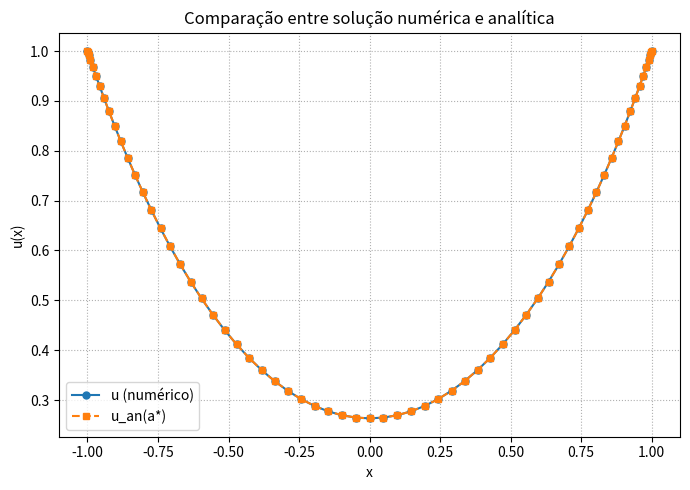
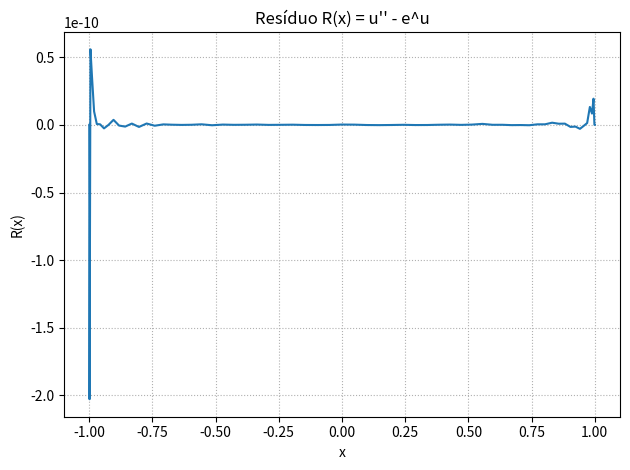
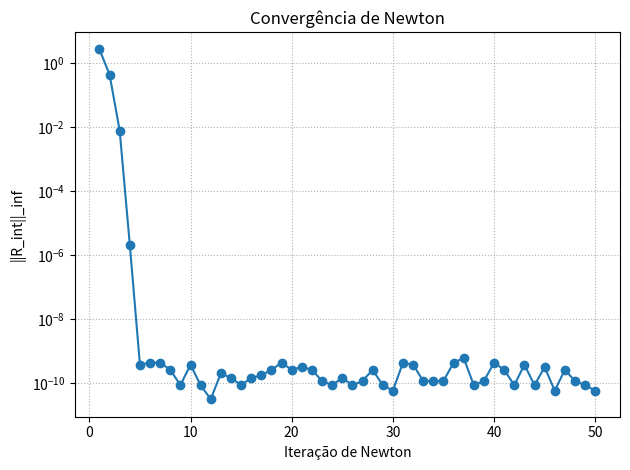

Python code for these plots, in order:
import numpy as np
import matplotlib.pyplot as plt
from numpy.linalg import solve, norm
import pandas as pd

# ============================================================
# Funções utilitárias: Matrizes de diferenciação de Chebyshev
# ============================================================

def cheb_D_matrices(N):
    """Retorna nós de Chebyshev e matrizes de diferenciação D e D2."""
    k = np.arange(0, N+1)
    x = np.cos(np.pi * k / N)[::-1]  # nós em ordem crescente
    X = np.tile(x, (N+1,1))
    dX = X - X.T
    c = np.ones(N+1)
    c[0] = 2; c[-1] = 2
    c = c * ((-1)**np.arange(N+1))
    C = np.tile(c, (N+1,1))
    D = (C.T / C) / (dX + np.eye(N+1))
    D = D - np.diag(np.sum(D, axis=1))
    D2 = D @ D
    return x, D, D2

# ============================================================
# Solver de Newton para u'' = e^u, u(±1)=1
# ============================================================

def newton_solve_bvp(N=64, tol=1e-12, maxit=30):
    x, D, D2 = cheb_D_matrices(N)
    idx_all = np.arange(N+1)
    idx_int = idx_all[1:-1]
    u = np.ones(N+1)
    u[0] = 1.0; u[-1] = 1.0
    hist = []
    for it in range(1, maxit+1):
        R = D2 @ u - np.exp(u)
        R[0] = 0.0; R[-1] = 0.0
        r = R[idx_int]
        resn = norm(r, ord=np.inf)
        hist.append(resn)
        if resn < tol:
            break
        J = D2[np.ix_(idx_int, idx_int)] - np.diag(np.exp(u[idx_int]))
        du_int = solve(J, -r)
        u[idx_int] += du_int
    R = D2 @ u - np.exp(u)
    R[0] = 0.0; R[-1] = 0.0
    return x, u, R, np.array(hist), D2

# ============================================================
# Execução principal
# ============================================================

x, u, R, hist, D2 = newton_solve_bvp(N=64, tol=1e-12, maxit=50)

# ============================================================
# Solução analítica aproximada: u = log(a^2/(1+cos(a x)))
# ============================================================

def f_a(a): return a*a - np.e*(1.0 + np.cos(a))
def df_a(a): return 2*a + np.e*np.sin(a)

def find_a_newton(a0=2.0, tol=1e-14, maxit=100):
    a = a0
    for _ in range(maxit):
        fa = f_a(a)
        dfa = df_a(a)
        if dfa == 0: break
        step = fa / dfa
        a -= step
        if abs(step) < tol:
            break
    return a

a_star = find_a_newton(2.0)

def u_analytic(x, a):
    return np.log(a*a / (1.0 + np.cos(a*x)))

u_an = u_analytic(x, a_star)

# Erros
mask_int = (x > -1+1e-14) & (x < 1-1e-14)
err = u - u_an
err_inf = np.max(np.abs(err[mask_int]))
err_L2 = np.sqrt(np.trapz(err[mask_int]**2, x[mask_int]))

# ============================================================
# Gráficos
# ============================================================

plt.figure(figsize=(7,5))
plt.plot(x, u, 'o-', label="u (numérico)", markersize=5)
plt.plot(x, u_an, 's--', label="u_an(a*)", markersize=5)
plt.xlabel("x"); plt.ylabel("u(x)")
plt.title("Comparação entre solução numérica e analítica")
plt.legend(); plt.grid(True, linestyle=":")
plt.tight_layout()
plt.savefig("u_solution_highlighted.png", dpi=200)
plt.show()

plt.figure()
plt.plot(x, R)
plt.xlabel("x"); plt.ylabel("R(x)")
plt.title("Resíduo R(x) = u'' - e^u")
plt.grid(True, linestyle=":")
plt.tight_layout()
plt.savefig("residual.png", dpi=160)
plt.show()

plt.figure()
plt.semilogy(np.arange(1, len(hist)+1), hist, marker='o')
plt.xlabel("Iteração de Newton"); plt.ylabel("||R_int||_inf")
plt.title("Convergência de Newton")
plt.grid(True, linestyle=":")
plt.tight_layout()
plt.savefig("newton_convergence.png", dpi=160)
plt.show()

# ============================================================
# Tabela de resultados
# ============================================================

df = pd.DataFrame({
    "N+1 (nós)": [len(x)],
    "Iterações Newton": [len(hist)],
    "||R||_inf (final)": [float(np.max(np.abs(R)))],
    "a* (da BC analítica)": [float(a_star)],
    "Erro_inf(u - u_an)": [float(err_inf)],
    "Erro_L2(u - u_an)": [float(err_L2)],
})
print(df)
